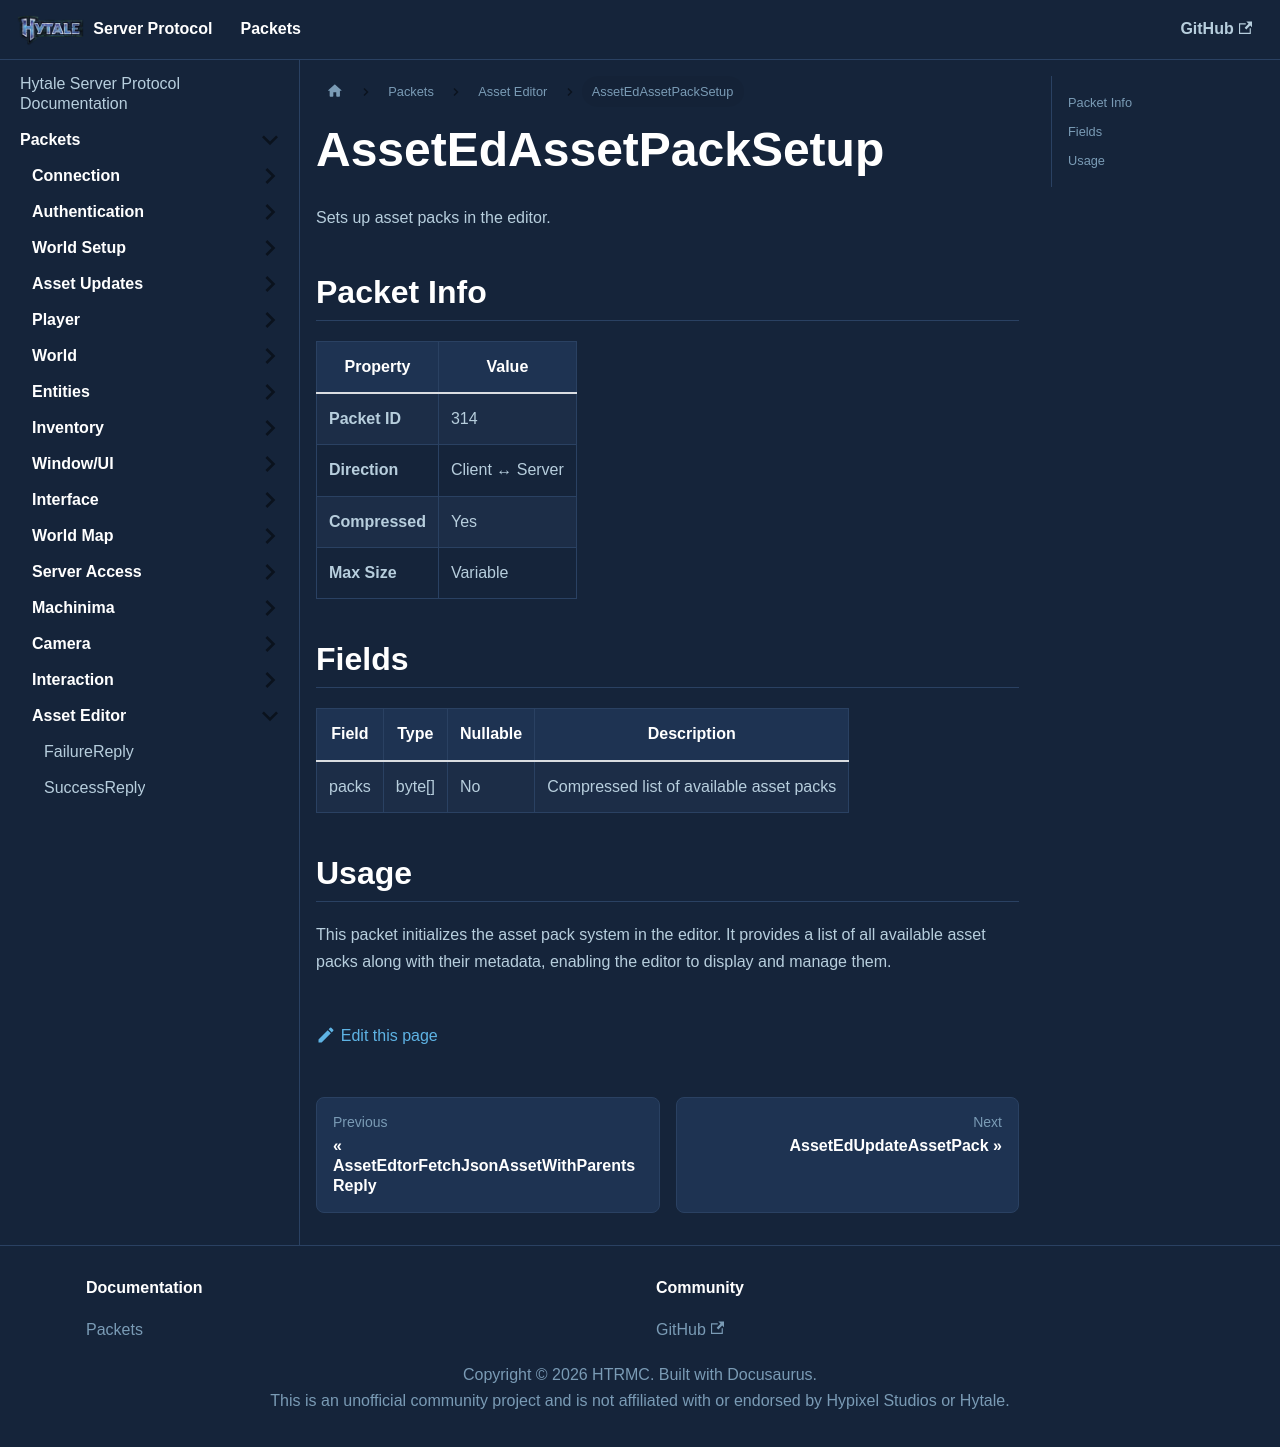

repository: HTRMC/HytaleServerDocs · page: docs/packets/asseteditor/assetedassetpacksetup/index.html · generator: docusaurus

---
sidebar_position: 15
---

# AssetEdAssetPackSetup

Sets up asset packs in the editor.

## Packet Info

| Property | Value |
|----------|-------|
| **Packet ID** | 314 |
| **Direction** | Client ↔ Server |
| **Compressed** | Yes |
| **Max Size** | Variable |

## Fields

| Field | Type | Nullable | Description |
|-------|------|----------|-------------|
| packs | byte[] | No | Compressed list of available asset packs |

## Usage

This packet initializes the asset pack system in the editor. It provides a list of all available asset packs along with their metadata, enabling the editor to display and manage them.
